Dataset: dataset (GitHub, saleem-alhabachi/cnn-mirror-defect-detection). Classes: defect, non-defect.

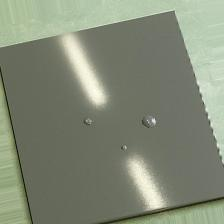
Label: defect

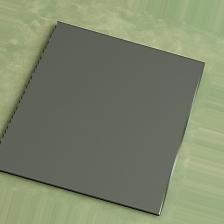
Label: non-defect

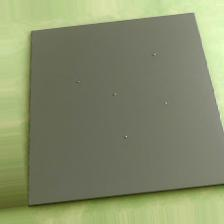
Label: defect

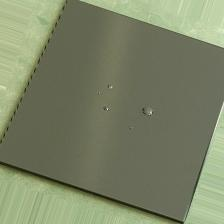
Label: defect

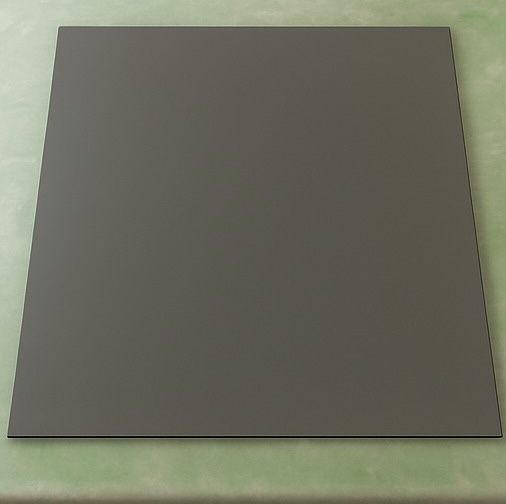
Label: non-defect

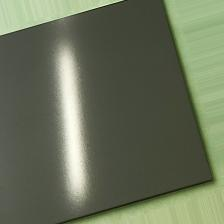
Label: non-defect
